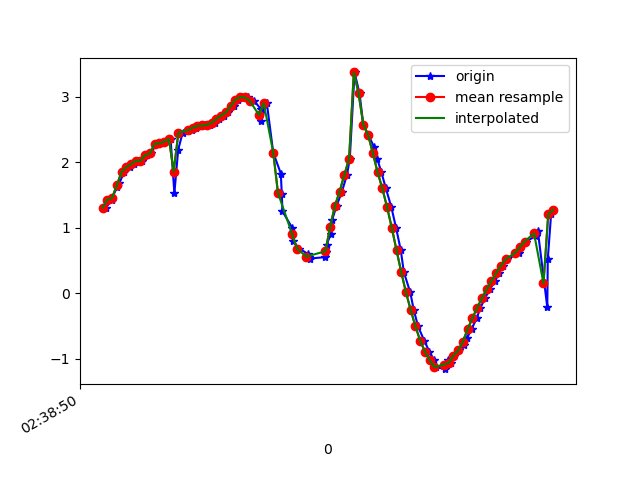

The file beside this chart, header and first rows:
1617849530275, 545173817219170, 1.3030957, -1.9549038, 9.514216
1617849530298, 545173836449940, 1.428, -1.955, 9.496
1617849530300, 545173855680710, 1.452, -1.986, 9.486
1617849530321, 545173874911480, 1.613, -2.03, 9.451
1617849530331, 545173894142250, 1.678, -2.057, 9.434
1617849530351, 545173913373020, 1.85, -2.143, 9.382
1617849530376, 545173932603790, 1.924, -2.131, 9.37
1617849530393, 545173951834560, 1.968, -2.286, 9.324
1617849530410, 545173971065330, 2.022, -2.255, 9.32
1617849530426, 545173990296100, 2.019, -2.33, 9.302
1617849530446, 545174009526870, 2.109, -2.318, 9.285
1617849530466, 545174028757640, 2.133, -2.323, 9.279
1617849530485, 545174047988410, 2.282, -2.372, 9.231
1617849530503, 545174067219180, 2.286, -2.371, 9.23
1617849530522, 545174086449950, 2.314, -2.513, 9.186
1617849530547, 545174105680720, 2.354, -2.495, 9.18
1617849530563, 545174124911490, 1.524, -2.233, 9.42
1617849530579, 545174144142260, 2.187, -2.472, 9.227
1617849530598, 545174163373030, 2.451, -2.574, 9.133
1617849530622, 545174182603800, 2.477, -2.581, 9.124
1617849530637, 545174201834570, 2.495, -2.624, 9.107
1617849530655, 545174221065340, 2.526, -2.653, 9.09
1617849530673, 545174240296110, 2.553, -2.684, 9.073
1617849530693, 545174259526880, 2.56, -2.765, 9.047
1617849530712, 545174278757650, 2.567, -2.991, 8.973
1617849530733, 545174297988420, 2.603, -3.403, 8.814
1617849530750, 545174317219190, 2.66, -3.96, 8.56
1617849530771, 545174336449960, 2.712, -4.638, 8.196
1617849530788, 545174355680730, 2.759, -5.544, 7.596
1617849530816, 545174374911500, 2.853, -6.662, 6.597
1617849530833, 545174394142270, 2.954, -7.76, 5.205
1617849530849, 545174413373040, 2.993, -8.61, 3.6
1617849530875, 545174432603810, 2.988, -9.127, 1.953
1617849530898, 545174451834580, 2.939, -9.343, 0.3405
1617849530928, 545174471065350, 2.812, -9.318, -1.148
1617849530930, 545174490296120, 2.631, -9.127, -2.413
1617849530953, 545174509526890, 2.9, -8.627, -3.633
1617849530980, 545174528757660, 2.145, -8.604, -4.173
1617849531012, 545174547988430, 1.825, -8.397, -4.712
1617849531016, 545174567219200, 1.515, -8.268, -5.039
1617849531019, 545174586449970, 1.247, -8.175, -5.258
1617849531060, 545174605680740, 0.9972, -8.077, -5.459
1617849531062, 545174624911510, 0.7974, -8.015, -5.582
1617849531090, 545174644142280, 0.6786, -7.985, -5.641
1617849531126, 545174663373050, 0.5989, -7.957, -5.689
1617849531130, 545174682603820, 0.5473, -7.923, -5.742
1617849531134, 545174701834590, 0.5274, -7.89, -5.789
1617849531200, 545174721065360, 0.5481, -7.848, -5.844
1617849531202, 545174740296130, 0.6238, -7.757, -5.957
1617849531205, 545174759526900, 0.7415, -7.592, -6.152
1617849531224, 545174778757670, 0.9073, -7.355, -6.413
1617849531228, 545174797988440, 1.112, -7.105, -6.658
1617849531247, 545174817219210, 1.331, -7.003, -6.725
1617849531270, 545174836449980, 1.551, -7.182, -6.485
1617849531291, 545174855680750, 1.806, -7.59, -5.931
1617849531303, 545174874911520, 2.054, -8.11, -5.103
1617849531323, 545174894142290, 3.37, -8.841, -2.553
1617849531344, 545174913373060, 3.049, -9.072, -2.106
1617849531360, 545174932603830, 2.57, -9.316, -1.628
1617849531381, 545174951834600, 2.417, -9.484, -0.5064
1617849531405, 545174971065370, 2.233, -9.535, 0.3737
... 39 more rows
